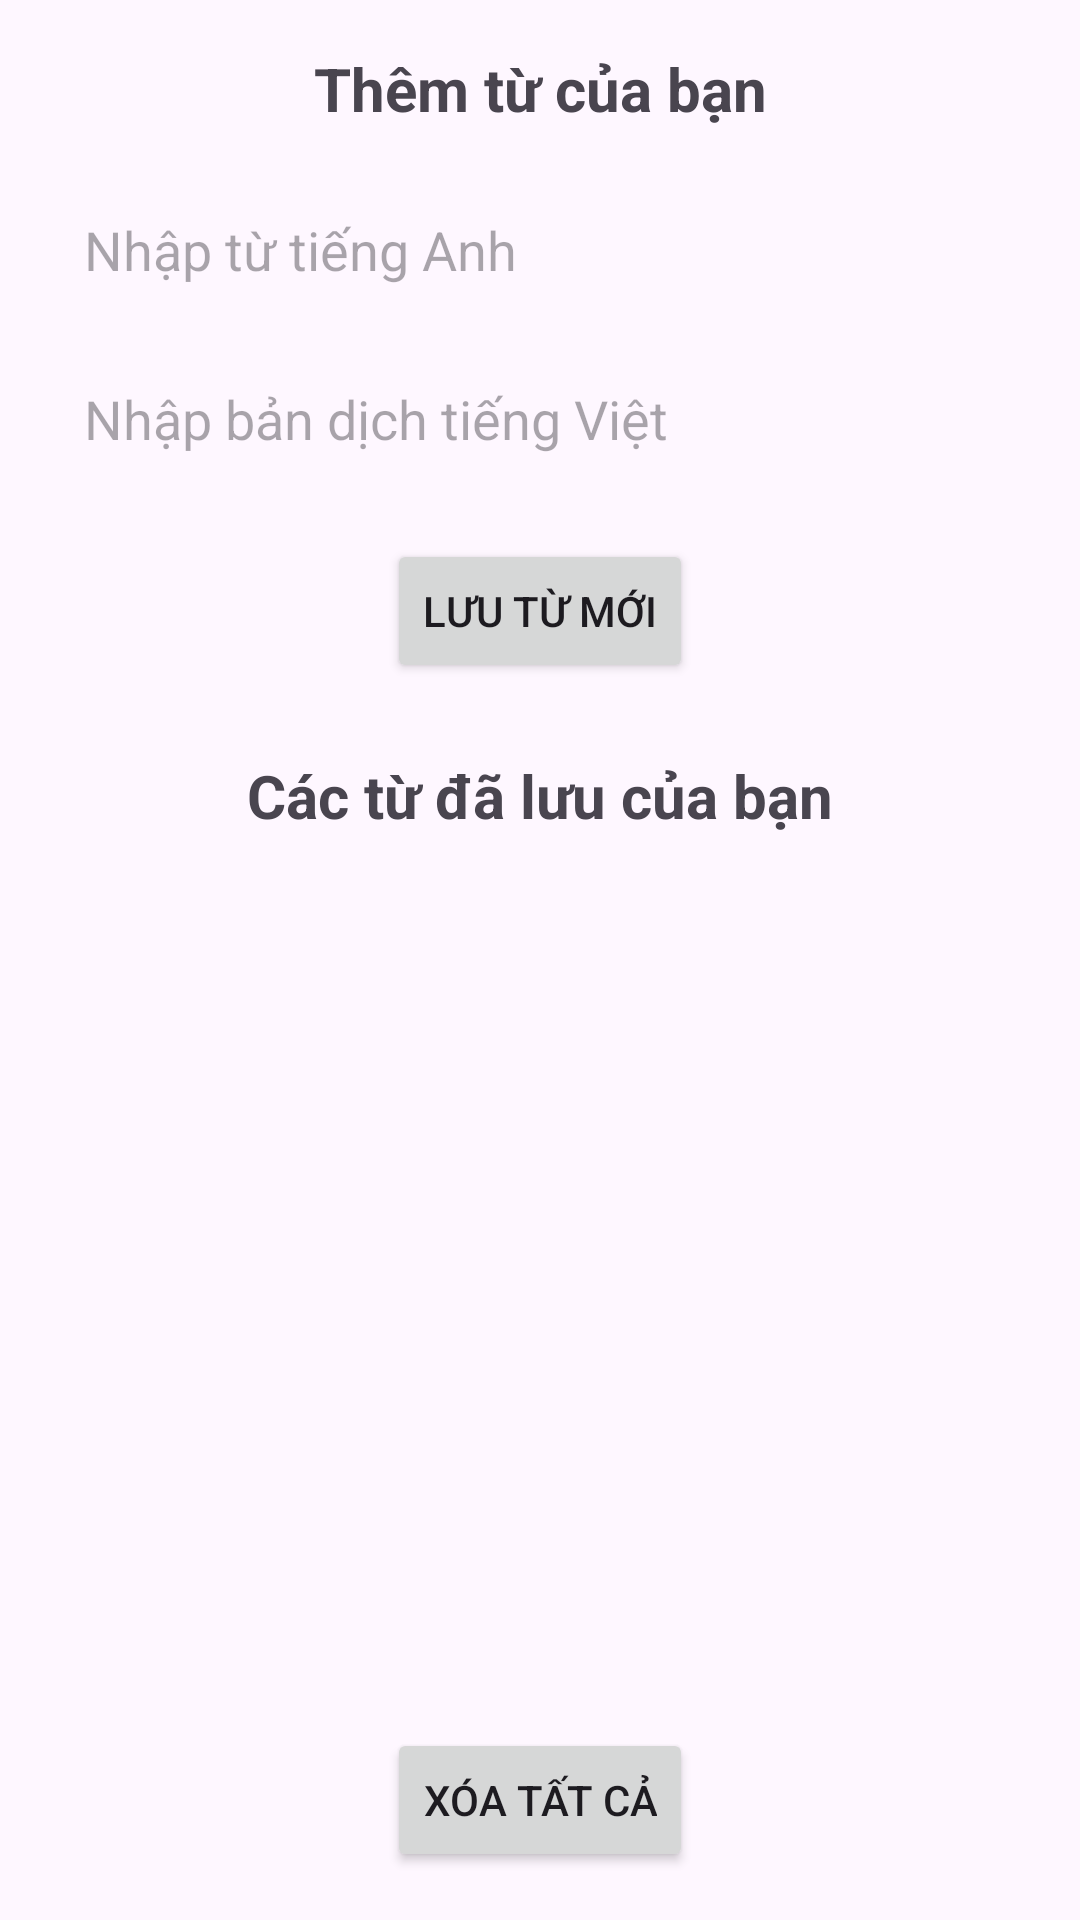

This screen was rendered from an Android layout file. Write that file and the resources it references.
<!-- AndroidManifest.xml: application theme Theme.ProjectFinal_Gr03_App -->
<!-- res/layout/activity_your_word.xml -->
<?xml version="1.0" encoding="utf-8"?>
<LinearLayout xmlns:android="http://schemas.android.com/apk/res/android"
    android:layout_width="match_parent"
    android:layout_height="match_parent"
    android:orientation="vertical"
    android:padding="16dp">

    <TextView
        android:layout_width="match_parent"
        android:layout_height="wrap_content"
        android:text="Thêm từ của bạn"
        android:textSize="20sp"
        android:textStyle="bold"
        android:gravity="center"
        android:paddingBottom="16dp"/>

    <EditText
        android:id="@+id/edtEnglishWord"
        android:layout_width="match_parent"
        android:layout_height="wrap_content"
        android:hint="Nhập từ tiếng Anh"
        android:padding="12dp"
        android:background="@drawable/rounded_edittext_background"
        android:layout_marginBottom="8dp"
        android:inputType="textCapSentences"/>

    <EditText
        android:id="@+id/edtVietnameseTranslation"
        android:layout_width="match_parent"
        android:layout_height="wrap_content"
        android:hint="Nhập bản dịch tiếng Việt"
        android:padding="12dp"
        android:background="@drawable/rounded_edittext_background"
        android:layout_marginBottom="16dp"
        android:inputType="textCapSentences"/>

    <Button
        android:id="@+id/btnSaveNewWord"
        android:layout_width="wrap_content"
        android:layout_height="wrap_content"
        android:text="Lưu từ mới"
        android:layout_gravity="center_horizontal"
        android:layout_marginBottom="24dp"/>

    <TextView
        android:layout_width="match_parent"
        android:layout_height="wrap_content"
        android:text="Các từ đã lưu của bạn"
        android:textSize="20sp"
        android:textStyle="bold"
        android:gravity="center"
        android:paddingBottom="16dp"/>

    <TextView
        android:id="@+id/tvEmptyListMessage"
        android:layout_width="match_parent"
        android:layout_height="wrap_content"
        android:text="Chưa có từ nào được lưu."
        android:gravity="center"
        android:textSize="16sp"
        android:textColor="@android:color/darker_gray"
        android:layout_marginTop="16dp"
        android:visibility="gone" /> <androidx.recyclerview.widget.RecyclerView
        android:id="@+id/rvYourWords"
        android:layout_width="match_parent"
        android:layout_height="0dp"
        android:layout_weight="1"/>

    <Button
        android:id="@+id/btnClearYourWords"
        android:layout_width="wrap_content"
        android:layout_height="wrap_content"
        android:text="Xóa tất cả"
        android:layout_gravity="center_horizontal"
        android:layout_marginTop="16dp"/>

</LinearLayout>
<!-- resources referenced by this layout -->
<resources>
  <style name="Theme.ProjectFinal_Gr03_App" parent="Base.Theme.ProjectFinal_Gr03_App" />
  <style name="Base.Theme.ProjectFinal_Gr03_App" parent="Theme.Material3.DayNight.NoActionBar">
          
          
      </style>
</resources>
